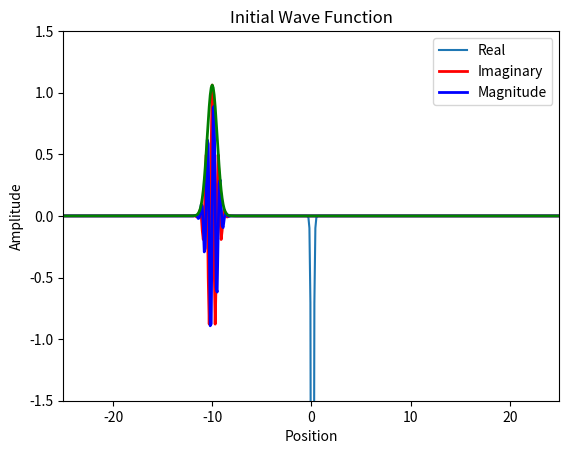
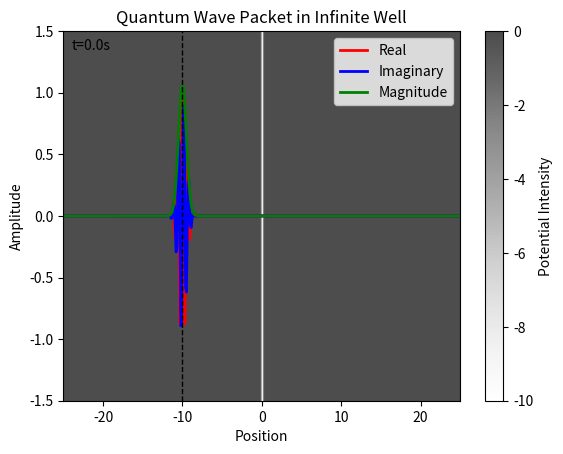

These charts were generated, in order, by the following Python code:
# Solve Schrödinger equation for every 1D system using Finite Difference Method and Eigenvalue Decomposition
import numpy as np
import matplotlib.pyplot as plt
import matplotlib.animation as animation

# Free quantum wave packet in infinite potential (Free space)

# Constant
hbar = 1.0  # Reduced Planck's constant
m = 10.0    # Particle mass



# Time steps
dt = 0.1
t_min = 0
t_max = 50
Nt = int((t_max - t_min) / dt) 
dx = 0.1
x_min = -25
x_max = 25
Nx = int((x_max - x_min) / dx) 

# Parameters

k = 10  # wave number at center of packet
# w = hbar * k**2 / (2 * m)  # angular frequency
alpha = 0.5  # packet width
p = hbar * k  # momentum
V0 = p**2/(2*m)  # Kinetic energy
x0 = -10  # Initial position

t = np.linspace(t_min, t_max, Nt + 1)
x = np.linspace(x_min, x_max, Nx + 1)


# Potential function
V = np.zeros(Nx-1)
for i in range(Nx-1):
    a = 10
    V[i] = -hbar**2 * a**2/m * (np.cosh(a*x[i]))**(-2)  # Free space potential

plt.plot(x[1:-1], V)
plt.show()

# Solve engine
def solve():
    # Initial wave function
    global t, x, dt, dx
    Psi0 = np.exp(1j*k*(x[1:-1]-x0)) * np.exp(-(x[1:-1]-x0)**2/(2*alpha**2))
    C0 = np.sqrt(np.sum(np.abs(Psi0[:])**2*dx))  # Normalization constant
    Psi0 = Psi0/C0

    # Halmiltonian matrix
    lamb = hbar**2/(2*m*dx**2)
    H =lamb*(np.diag(2*np.ones(Nx-1) + V/lamb,0) + (-1)*np.diag(np.ones(Nx-2),1) + (-1)*np.diag(np.ones(Nx-2),-1))
    E,psi = np.linalg.eigh(H)  # Eigenvalue decomposition
    psi = psi.T  

    # Integration of wave function coefficients
    c = np.zeros(Nx-1, dtype=complex)
    for n in range(Nx-1):
        c[n] = np.sum(np.conj(psi[n,:]) * Psi0[:]*dx)  # Expansion coefficients

    Psi = np.zeros((Nx-1, Nt), dtype=complex)
    for j in range(Nt):
        for n in range(Nx-1):
            Psi[:, j] += c[n] * psi[n, :] * np.exp(-1j * E[n] * t[j] / hbar)  # Time evolution
        C = np.sqrt(np.sum(np.abs(Psi[:, j])**2*dx))  # Normalization constant
        Psi[:, j] = Psi[:, j]/C
    return Psi


Psi = solve() 

# PLot test
plt.plot(x[1:-1], np.real(Psi[:,0]), lw=2, color='red')
plt.plot(x[1:-1], np.imag(Psi[:,0]), lw=2, color='blue')
plt.plot(x[1:-1], np.abs(Psi[:,0]), lw=2, color='green')
plt.legend(['Real', 'Imaginary', 'Magnitude'])
plt.xlabel('Position')  
plt.ylabel('Amplitude')
plt.xlim(x_min, x_max)
plt.ylim(-1.5, 1.5)
plt.title('Initial Wave Function')
plt.show()



fig, ax = plt.subplots()
line1, = ax.plot([], [], lw=2, color='red')
line2, = ax.plot([], [], lw=2, color='blue')
line3, = ax.plot([], [], lw=2, color='green')
line4, = ax.plot([], [], lw=1, color='black', linestyle='--')
ax.legend(['Real', 'Imaginary', 'Magnitude'])
ax.set_xlim(x_min, x_max)
ax.set_ylim(-1.5, 1.5)
ax.set_xlabel('Position')
ax.set_ylabel('Amplitude')
time_text = ax.text(0.02, 0.95, '', transform=ax.transAxes)

def animate(i):
    line1.set_data(x[1:-1], np.real(Psi[:, i]))
    line2.set_data(x[1:-1], np.imag(Psi[:, i]))
    line3.set_data(x[1:-1], np.abs(Psi[:, i]))
    
    # Find peak magnitude
    idx = np.argmax(np.abs(Psi[:, i]))
    peak_x = x[1:-1][idx]
    line4.set_data([peak_x, peak_x], [-1.5, 1.5])
    
    time_text.set_text(f't={t[i]:.1f}s')
    return line1, line2, line3, line4, time_text

nframes = int(Nt)
interval =  100*dt
ani = animation.FuncAnimation(fig, animate, frames=nframes, repeat=False, interval=interval, blit=True)
V_map = ax.imshow([V], extent=[x_min, x_max, -1.5, 1.5], cmap='Greys', aspect='auto', alpha=0.7)
fig.colorbar(V_map, ax=ax, label='Potential Intensity')
plt.title('Quantum Wave Packet in Infinite Well')
plt.show()


# ani.save('tunnel.gif', writer='pillow', fps=30, dpi = 200) # Size  
